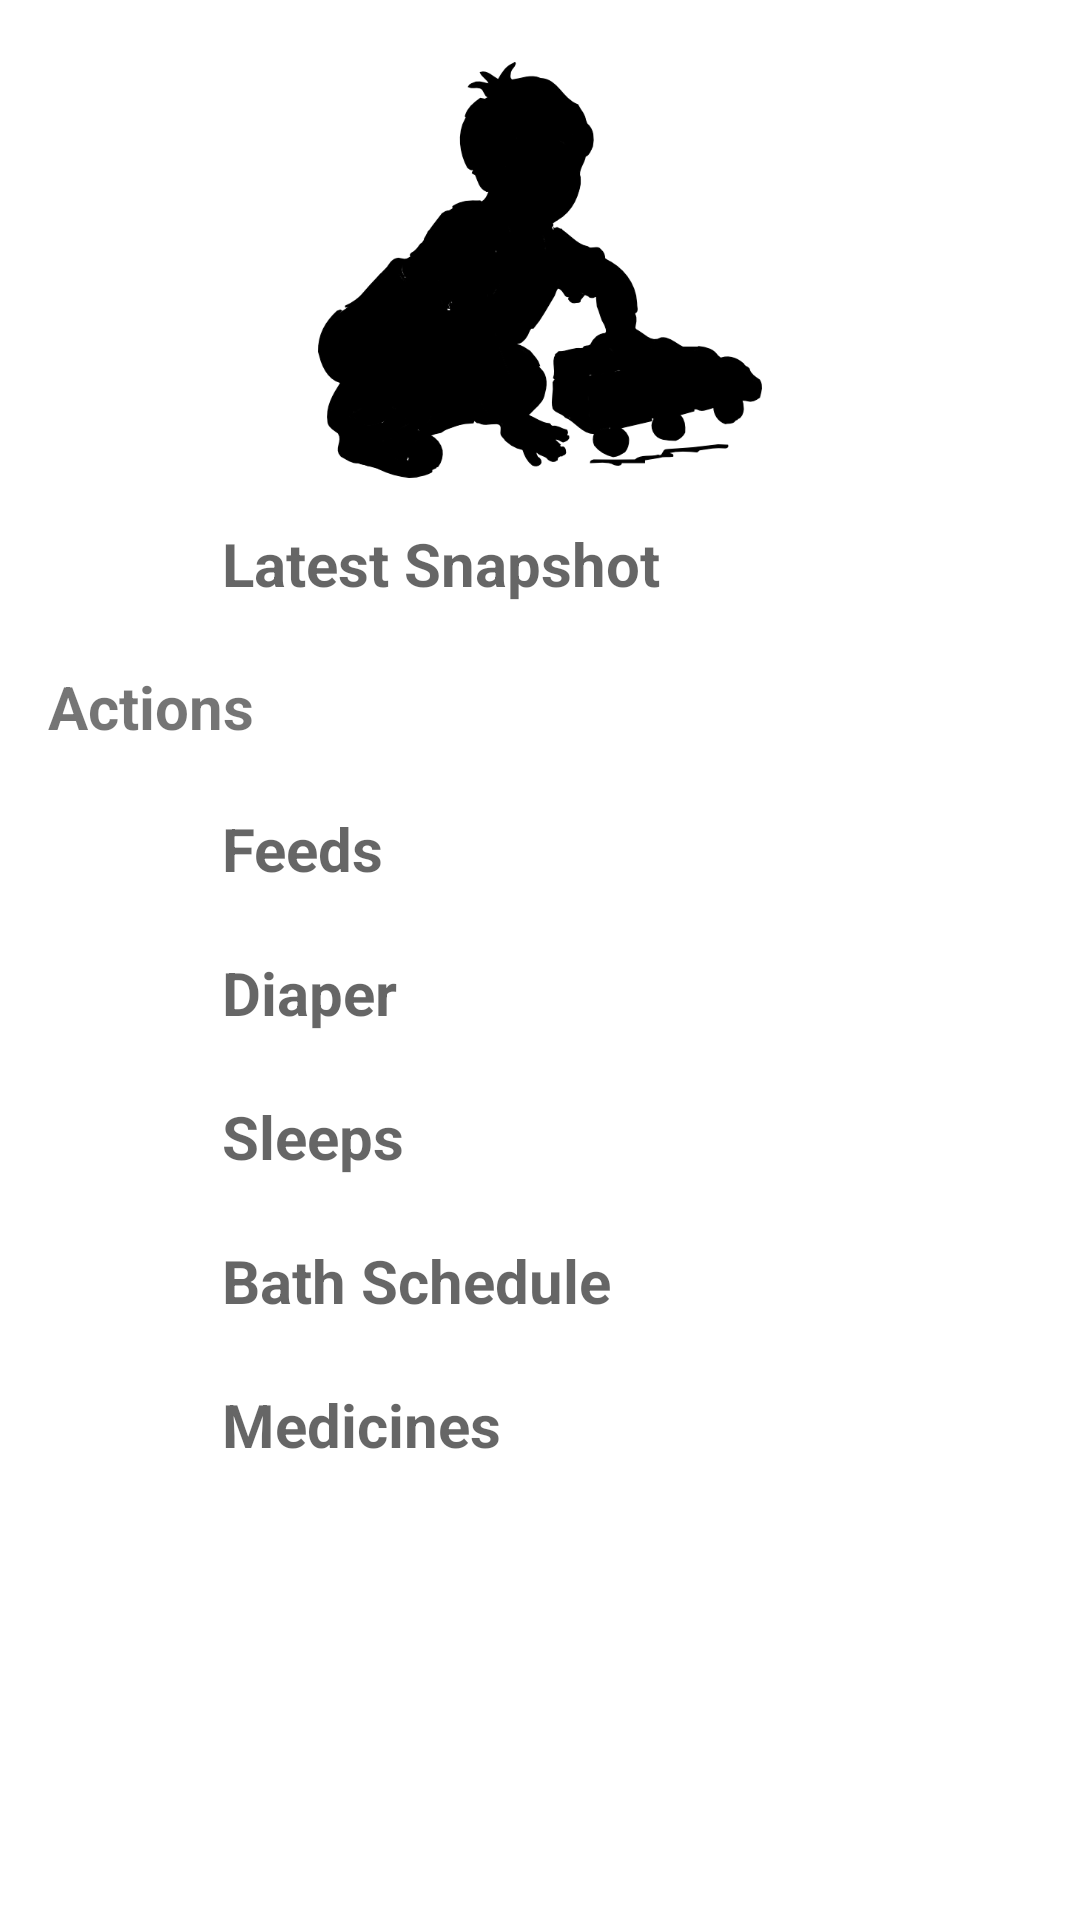

Layout XML and referenced resources for this Android screen:
<!-- AndroidManifest.xml: application theme AppTheme -->
<!-- res/layout/activity_main.xml -->
<?xml version="1.0" encoding="utf-8"?>
<android.support.v4.widget.DrawerLayout xmlns:android="http://schemas.android.com/apk/res/android"
    xmlns:tools="http://schemas.android.com/tools"
    android:orientation="vertical"
    android:layout_width="match_parent"
    android:layout_height="match_parent"
    android:id="@+id/drawer_layout">

    <LinearLayout
        android:layout_width="match_parent"
        android:layout_height="match_parent"
        android:paddingLeft="@dimen/activity_horizontal_margin"
        android:paddingRight="@dimen/activity_horizontal_margin"
        android:paddingTop="@dimen/activity_vertical_margin"
        android:paddingBottom="@dimen/activity_vertical_margin"
        android:orientation="vertical"
        tools:context=".MainActivity"
        android:background="#ffffffff">


    <ImageView
        android:layout_width="@dimen/home_menu_baby_picture"
        android:layout_height="@dimen/home_menu_baby_picture"
        android:id="@+id/imageView2"
        android:src="@drawable/baby"
        android:layout_gravity="top|center_horizontal" />


    <LinearLayout
        android:orientation="horizontal"
        android:layout_width="match_parent"
        android:layout_height="wrap_content">

        <ImageView
            android:layout_width="@dimen/home_menu_icon_size"
            android:layout_height="@dimen/home_menu_icon_size"
            android:id="@+id/imageView"
            android:src="@drawable/icon_temp" />

        <TextView
            android:layout_width="wrap_content"
            android:layout_height="wrap_content"
            android:textAppearance="?android:attr/textAppearanceMedium"
            android:text="Latest Snapshot"
            android:id="@+id/textView2"
            android:layout_gravity="center_vertical"
            android:textStyle="bold"
            android:textSize="@dimen/home_menu_font_size"
            android:paddingLeft="@dimen/activity_menu_padding"
            android:onClick="today"
            />
    </LinearLayout>

    <TextView
        android:layout_width="wrap_content"
        android:layout_height="wrap_content"
        android:text="Actions"
        android:id="@+id/textView3"
        android:textSize="@dimen/home_menu_font_size"
        android:textStyle="bold"
        android:paddingTop="10dp"
        android:paddingBottom="10dp"/>

    <LinearLayout
        android:orientation="horizontal"
        android:layout_width="match_parent"
        android:layout_height="wrap_content"
        android:layout_gravity="right"
        android:onClick="feed">

        <ImageView
            android:layout_width="@dimen/home_menu_icon_size"
            android:layout_height="@dimen/home_menu_icon_size"
            android:id="@+id/imageView3"
            android:src="@drawable/icon_temp" />

        <TextView
            android:layout_width="wrap_content"
            android:layout_height="wrap_content"
            android:textAppearance="?android:attr/textAppearanceMedium"
            android:text="Feeds"
            android:id="@+id/textView4"
            android:layout_gravity="center_vertical"
            android:textStyle="bold"
            android:textSize="@dimen/home_menu_font_size"
            android:paddingLeft="@dimen/activity_menu_padding" />
    </LinearLayout>

    <LinearLayout
        android:orientation="horizontal"
        android:layout_width="match_parent"
        android:layout_height="wrap_content"
        android:layout_gravity="right"
        android:onClick="diaper">

        <ImageView
            android:layout_width="@dimen/home_menu_icon_size"
            android:layout_height="@dimen/home_menu_icon_size"
            android:id="@+id/imageView4"
            android:src="@drawable/icon_temp" />

        <TextView
            android:layout_width="wrap_content"
            android:layout_height="wrap_content"
            android:textAppearance="?android:attr/textAppearanceMedium"
            android:text="Diaper"
            android:id="@+id/textView5"
            android:layout_gravity="center_vertical"
            android:textStyle="bold"
            android:textSize="@dimen/home_menu_font_size"
            android:paddingLeft="@dimen/activity_menu_padding" />
    </LinearLayout>

    <LinearLayout
        android:orientation="horizontal"
        android:layout_width="match_parent"
        android:layout_height="wrap_content"
        android:layout_gravity="right"
        android:onClick="sleep">

        <ImageView
            android:layout_width="@dimen/home_menu_icon_size"
            android:layout_height="@dimen/home_menu_icon_size"
            android:id="@+id/imageView5"
            android:src="@drawable/icon_temp" />

        <TextView
            android:layout_width="wrap_content"
            android:layout_height="wrap_content"
            android:textAppearance="?android:attr/textAppearanceMedium"
            android:text="Sleeps"
            android:id="@+id/textView6"
            android:layout_gravity="center_vertical"
            android:textStyle="bold"
            android:textSize="@dimen/home_menu_font_size"
            android:paddingLeft="@dimen/activity_menu_padding" />
    </LinearLayout>

    <LinearLayout
        android:orientation="horizontal"
        android:layout_width="match_parent"
        android:layout_height="wrap_content"
        android:layout_gravity="center_horizontal"
        android:onClick="bath">

        <ImageView
            android:layout_width="@dimen/home_menu_icon_size"
            android:layout_height="@dimen/home_menu_icon_size"
            android:id="@+id/imageView6"
            android:src="@drawable/icon_temp" />

        <TextView
            android:layout_width="wrap_content"
            android:layout_height="wrap_content"
            android:textAppearance="?android:attr/textAppearanceMedium"
            android:text="Bath Schedule"
            android:id="@+id/textView7"
            android:layout_gravity="center_vertical"
            android:textStyle="bold"
            android:textSize="@dimen/home_menu_font_size"
            android:paddingLeft="@dimen/activity_menu_padding" />
    </LinearLayout>

    <LinearLayout
        android:orientation="horizontal"
        android:layout_width="match_parent"
        android:layout_height="wrap_content"
        android:layout_gravity="center_horizontal"
        android:onClick="medication">

        <ImageView
            android:layout_width="@dimen/home_menu_icon_size"
            android:layout_height="@dimen/home_menu_icon_size"
            android:id="@+id/imageView7"
            android:src="@drawable/icon_temp" />

        <TextView
            android:layout_width="wrap_content"
            android:layout_height="wrap_content"
            android:textAppearance="?android:attr/textAppearanceMedium"
            android:text="Medicines"
            android:id="@+id/textView8"
            android:layout_gravity="center_vertical"
            android:textStyle="bold"
            android:textSize="@dimen/home_menu_font_size"
            android:paddingLeft="@dimen/activity_menu_padding" />
    </LinearLayout>
</LinearLayout>
    <ListView
        android:id="@+id/navList"
        android:layout_width="200dp"
        android:layout_height="match_parent"
        android:layout_gravity="left|start"
        android:background="#ffeeeeee"/>
</android.support.v4.widget.DrawerLayout>
<!-- resources referenced by this layout -->
<resources>
  <dimen name="activity_horizontal_margin">16dp</dimen>
  <dimen name="activity_menu_padding">10dp</dimen>
  <dimen name="activity_vertical_margin">16dp</dimen>
  <dimen name="home_menu_baby_picture">148dp</dimen>
  <dimen name="home_menu_font_size">20dp</dimen>
  <dimen name="home_menu_icon_size">48dp</dimen>
  <!-- drawable baby: png bitmap (drawable, 25046 bytes) -->
  <style name="AppTheme" parent="Theme.AppCompat.Light.DarkActionBar">
          
          <item name="colorPrimary">@color/colorPrimary</item>
          <item name="colorPrimaryDark">@color/colorPrimaryDark</item>
          <item name="colorAccent">@color/colorAccent</item>
      </style>
  <!-- not gathered from this repository: default colours our renderer supplied (Android Studio template values) -->
  <color name="colorPrimary">#FF6200EE</color>
  <color name="colorPrimaryDark">#FF3700B3</color>
  <color name="colorAccent">#FF03DAC5</color>
</resources>
